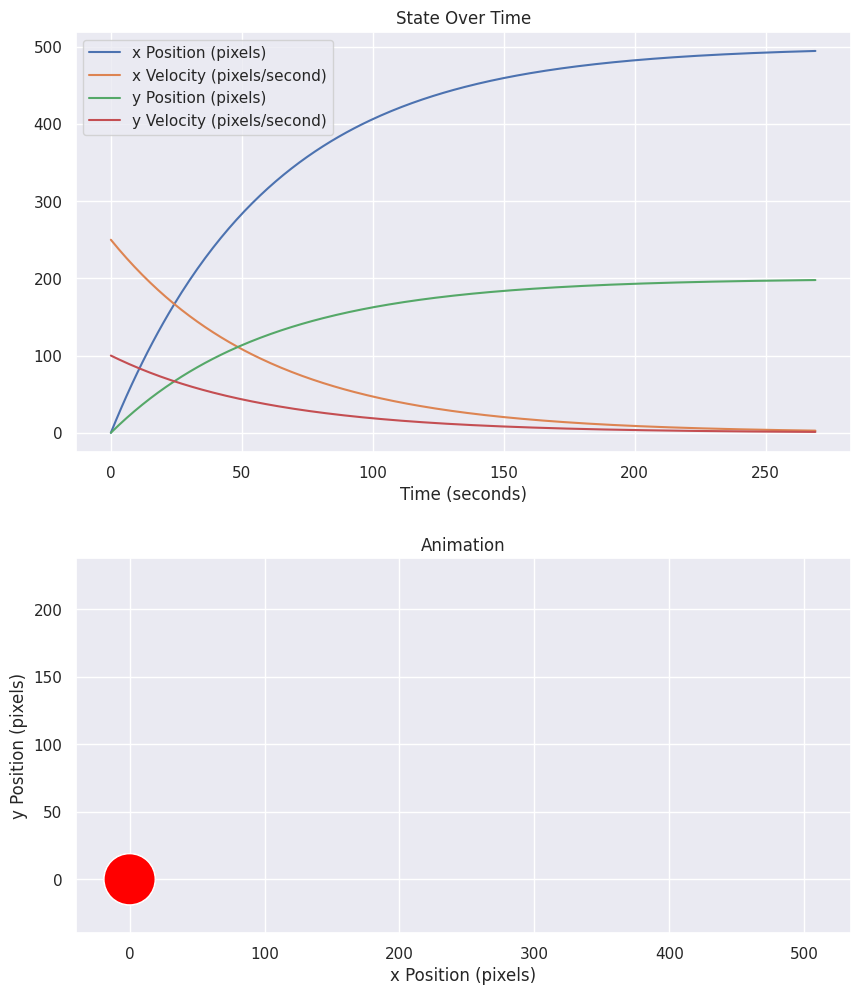

Here is the Python script that generated this plot:
import time
import math
import numpy as np
import matplotlib.pyplot as plt
import seaborn as sbs
from matplotlib import animation
from scipy.integrate import odeint


def setup_time(start, stop, fs):
    """
    @param start - start time, in seconds
    @param stop - stop time, in seconds
    @param fs - sampling rate, in samples per second
    @returns a time array
    """
    num_samples = (stop - start) * fs
    time = np.linspace(start, stop, num_samples)

    return time


def derivs(x, t, b, A):
    """
    @param x - a vector of current state [x_pos, x_vel]
    @param t - current time in seconds
    @param b - damping coefficient
    @returns derivatives of x
    """
    x = np.array([[x[0]], [x[1]], [x[2]], [x[3]]])
    dxdt = A @ x

    return dxdt[:,0]


def init_animation():
    patch.center = (0, 0)
    ax2.add_patch(patch)
    return patch,


def animate(i):
    x = pos_x[i]
    y = pos_y[i]
    patch.center = (x, y)
    return patch,


if __name__ == '__main__':
    # Calculate solution
    fs = 30
    time = setup_time(start=0, stop=9, fs=fs)
    x0 = [0, 250, 0, 100] # initial condition
    b = 0.50 # damping coefficient
    A = np.array([[0, 1, 0, 0], [0, -b, 0, 0], [0, 0, 0, 1], [0, 0, 0, -b]])
    sol = odeint(derivs, x0, time, args=(b, A))
    pos_x, vel_x, pos_y, vel_y = sol.T

    # Plot
    sbs.set()
    fig = plt.figure(figsize=(10, 12))

    ax1 = fig.add_subplot(2, 1, 1)
    ax1.plot(sol)
    ax1.set_title('State Over Time')
    ax1.set_xlabel('Time (seconds)')
    ax1.legend(['x Position (pixels)', 'x Velocity (pixels/second)', 'y Position (pixels)', 'y Velocity (pixels/second)'])

    ax2 = fig.add_subplot(2, 1, 2)
    ax2.set_title('Animation')
    ax2.set_xlabel('x Position (pixels)')
    ax2.set_ylabel('y Position (pixels)')
    ax2.set_xlim(np.amin(pos_x) - 40, np.amax(pos_x) + 40)
    ax2.set_ylim(np.amin(pos_y) - 40, np.amax(pos_y) + 40)
    ax2.set_aspect('equal')
    patch = plt.Circle((0, 0), radius=19, facecolor=(1.0, 0.0, 0.0))
    anim = animation.FuncAnimation(fig, animate, init_func=init_animation, frames=sol.shape[0], interval=1000/fs, blit=True)
    # anim.save('../media/sim_2d.gif', dpi=80, writer='imagemagick') # saves animation as a gif

    plt.show()
